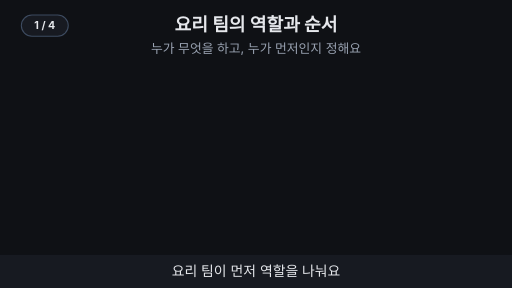
t = 0.00 s
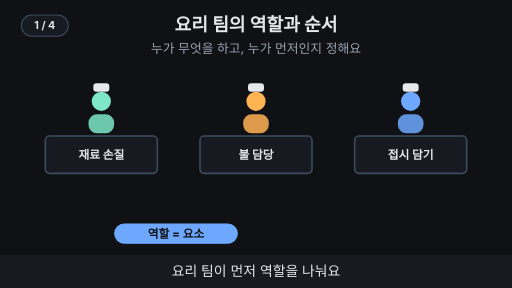
t = 1.70 s
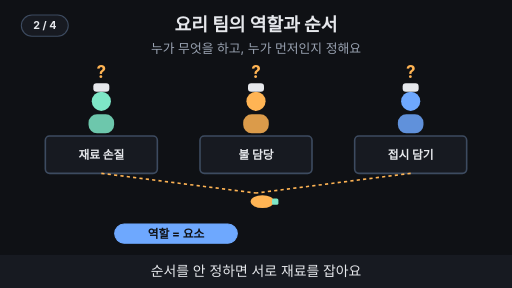
t = 3.40 s
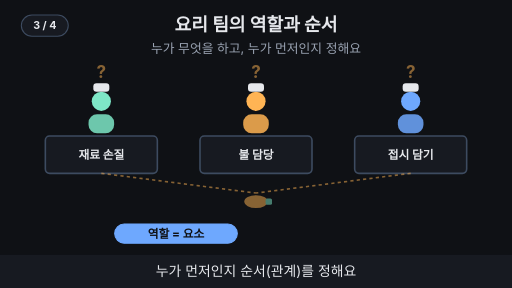
t = 5.00 s
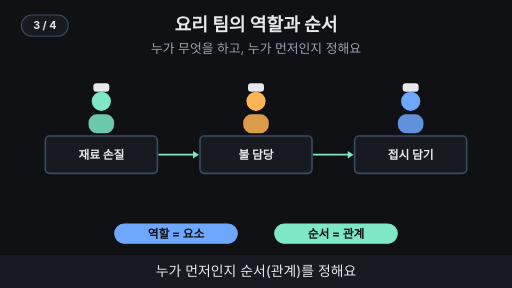
t = 6.78 s
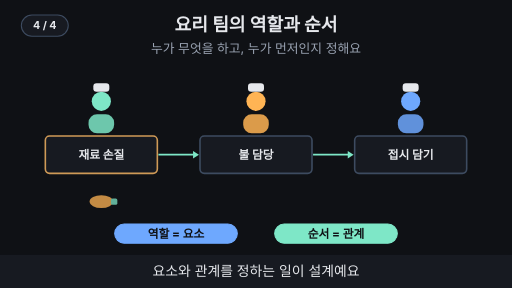
t = 7.78 s

The animated SVG that drew these frames (rendered in a browser with its animation timeline set to each time). Animation: 27 SMIL elements (animate=25,animateTransform=2); one cycle of 10.00 s, repeats indefinitely.

<svg xmlns="http://www.w3.org/2000/svg" viewBox="0 0 960 540" width="960" height="540" font-family="-apple-system,'Apple SD Gothic Neo','Segoe UI',sans-serif">
  <rect width="960" height="540" fill="#0f1115"/>

  <!-- 제목 + 고정 결론 -->
  <text x="480" y="58" text-anchor="middle" font-size="34" font-weight="700" fill="#e6e8ec">요리 팀의 역할과 순서</text>
  <text x="480" y="100" text-anchor="middle" font-size="24" fill="#9aa3b2">누가 무엇을 하고, 누가 먼저인지 정해요</text>
<g opacity="0"><animate attributeName="opacity" values="0;0;1;1;0;0" keyTimes="0;0.02;0.04;0.97;0.99;1" dur="10s" repeatCount="indefinite"/><circle cx="190" cy="190" r="18" fill="#7ee7c7"/><rect x="166" y="214" width="48" height="36" rx="16" fill="#7ee7c7" fill-opacity="0.85"/><rect x="175" y="156" width="30" height="16" rx="6" fill="#e6e8ec"/></g>
<g opacity="0"><animate attributeName="opacity" values="0;0;1;1;0;0" keyTimes="0;0.02;0.04;0.97;0.99;1" dur="10s" repeatCount="indefinite"/><rect x="85" y="255" width="210" height="70" rx="8" fill="#171a21" stroke="#3d4b60" stroke-width="3"><animate attributeName="stroke" values="#3d4b60;#3d4b60;#ffb454;#ffb454;#3d4b60;#3d4b60" keyTimes="0;0.77;0.78;0.82;0.83;1" dur="10s" repeatCount="indefinite"/></rect><text x="190" y="297.92" text-anchor="middle" font-size="22" font-weight="700" fill="#e6e8ec">재료 손질</text></g>
<g opacity="0"><animate attributeName="opacity" values="0;0;1;1;0;0" keyTimes="0;0.07;0.09;0.97;0.99;1" dur="10s" repeatCount="indefinite"/><circle cx="480" cy="190" r="18" fill="#ffb454"/><rect x="456" y="214" width="48" height="36" rx="16" fill="#ffb454" fill-opacity="0.85"/><rect x="465" y="156" width="30" height="16" rx="6" fill="#e6e8ec"/></g>
<g opacity="0"><animate attributeName="opacity" values="0;0;1;1;0;0" keyTimes="0;0.07;0.09;0.97;0.99;1" dur="10s" repeatCount="indefinite"/><rect x="375" y="255" width="210" height="70" rx="8" fill="#171a21" stroke="#3d4b60" stroke-width="3"><animate attributeName="stroke" values="#3d4b60;#3d4b60;#ffb454;#ffb454;#3d4b60;#3d4b60" keyTimes="0;0.83;0.84;0.86;0.87;1" dur="10s" repeatCount="indefinite"/></rect><text x="480" y="297.92" text-anchor="middle" font-size="22" font-weight="700" fill="#e6e8ec">불 담당</text></g>
<g opacity="0"><animate attributeName="opacity" values="0;0;1;1;0;0" keyTimes="0;0.12;0.14;0.97;0.99;1" dur="10s" repeatCount="indefinite"/><circle cx="770" cy="190" r="18" fill="#6ea8fe"/><rect x="746" y="214" width="48" height="36" rx="16" fill="#6ea8fe" fill-opacity="0.85"/><rect x="755" y="156" width="30" height="16" rx="6" fill="#e6e8ec"/></g>
<g opacity="0"><animate attributeName="opacity" values="0;0;1;1;0;0" keyTimes="0;0.12;0.14;0.97;0.99;1" dur="10s" repeatCount="indefinite"/><rect x="665" y="255" width="210" height="70" rx="8" fill="#171a21" stroke="#3d4b60" stroke-width="3"><animate attributeName="stroke" values="#3d4b60;#3d4b60;#ffb454;#ffb454;#3d4b60;#3d4b60" keyTimes="0;0.87;0.88;0.93;0.94;1" dur="10s" repeatCount="indefinite"/></rect><text x="770" y="297.92" text-anchor="middle" font-size="22" font-weight="700" fill="#e6e8ec">접시 담기</text></g>
<g opacity="0"><animate attributeName="opacity" values="0;0;1;1;0;0" keyTimes="0;0.26;0.28;0.49;0.51;1" dur="10s" repeatCount="indefinite"/><text x="190" y="146" text-anchor="middle" font-size="32" font-weight="700" fill="#ffb454">?</text><text x="480" y="146" text-anchor="middle" font-size="32" font-weight="700" fill="#ffb454">?</text><text x="770" y="146" text-anchor="middle" font-size="32" font-weight="700" fill="#ffb454">?</text></g>
<g opacity="0"><animate attributeName="opacity" values="0;0;1;1;0;0" keyTimes="0;0.27;0.29;0.49;0.51;1" dur="10s" repeatCount="indefinite"/><line x1="190" y1="325" x2="480" y2="362" stroke="#ffb454" stroke-width="3" stroke-dasharray="6 6"></line><line x1="770" y1="325" x2="480" y2="362" stroke="#ffb454" stroke-width="3" stroke-dasharray="6 6"></line></g>
<g opacity="0"><animate attributeName="opacity" values="0;0;1;1;0;0" keyTimes="0;0.27;0.29;0.49;0.51;1" dur="10s" repeatCount="indefinite"/><g><animateTransform attributeName="transform" type="translate" values="480,378;480,378;468,378;492,378;468,378;492,378;480,378;480,378" keyTimes="0;0.28;0.31;0.34;0.37;0.4;0.43;1" dur="10s" repeatCount="indefinite"/><ellipse cx="0" cy="0" rx="22" ry="12" fill="#ffb454"/><rect x="18" y="-6" width="12" height="12" rx="3" fill="#7ee7c7"/></g></g>
<g opacity="0"><animate attributeName="opacity" values="0;0;1;1;0;0" keyTimes="0;0.52;0.54;0.97;0.99;1" dur="10s" repeatCount="indefinite"/><line x1="297" y1="290" x2="363" y2="290" stroke="#7ee7c7" stroke-width="3" ></line><polygon points="362,283 373,290 362,297" fill="#7ee7c7"/><line x1="587" y1="290" x2="653" y2="290" stroke="#7ee7c7" stroke-width="3" ></line><polygon points="652,283 663,290 652,297" fill="#7ee7c7"/></g>
<g opacity="0"><animate attributeName="opacity" values="0;0;1;1;0;0" keyTimes="0;0.15;0.17;0.97;0.99;1" dur="10s" repeatCount="indefinite"/><rect x="215" y="420" width="230" height="36" rx="18" fill="#6ea8fe" stroke="#6ea8fe" stroke-width="2"/><text x="330" y="446" text-anchor="middle" font-size="22" font-weight="700" fill="#0f1115">역할 = 요소</text></g>
<g opacity="0"><animate attributeName="opacity" values="0;0;1;1;0;0" keyTimes="0;0.56;0.58;0.97;0.99;1" dur="10s" repeatCount="indefinite"/><rect x="515" y="420" width="230" height="36" rx="18" fill="#7ee7c7" stroke="#7ee7c7" stroke-width="2"/><text x="630" y="446" text-anchor="middle" font-size="22" font-weight="700" fill="#0f1115">순서 = 관계</text></g>
<g opacity="0"><animate attributeName="opacity" values="0;0;1;1;0;0" keyTimes="0;0.77;0.78;0.9;0.91;1" dur="10s" repeatCount="indefinite"/><animateTransform attributeName="transform" type="translate" values="190,378;190,378;190,378;480,378;480,378;770,378;770,378" keyTimes="0;0.78;0.82;0.84;0.86;0.88;1" dur="10s" repeatCount="indefinite"/><ellipse cx="0" cy="0" rx="22" ry="12" fill="#ffb454"/><rect x="18" y="-6" width="12" height="12" rx="3" fill="#7ee7c7"/></g>
<g opacity="0"><animate attributeName="opacity" values="0;0;1;1;0;0" keyTimes="0;0.9;0.92;0.97;0.99;1" dur="10s" repeatCount="indefinite"/><ellipse cx="770" cy="384" rx="44" ry="12" fill="#e6e8ec"/><ellipse cx="770" cy="376" rx="22" ry="10" fill="#ffb454"/><circle cx="760" cy="370" r="5" fill="#7ee7c7"/><circle cx="780" cy="372" r="5" fill="#7ee7c7"/></g>
  <!-- 자막 바 -->
  <rect x="0" y="478" width="960" height="62" fill="#171a21"/>
  <g font-size="26" fill="#e6e8ec" text-anchor="middle">
    <text x="480" y="518" opacity="1">요리 팀이 먼저 역할을 나눠요
      <animate attributeName="opacity" values="1;1;0;0;1" keyTimes="0;0.24;0.25;0.99;1" dur="10s" repeatCount="indefinite"/></text>
    <text x="480" y="518" opacity="0">순서를 안 정하면 서로 재료를 잡아요
      <animate attributeName="opacity" values="0;0;1;1;0;0" keyTimes="0;0.24;0.25;0.49;0.5;1" dur="10s" repeatCount="indefinite"/></text>
    <text x="480" y="518" opacity="0">누가 먼저인지 순서(관계)를 정해요
      <animate attributeName="opacity" values="0;0;1;1;0;0" keyTimes="0;0.49;0.5;0.74;0.75;1" dur="10s" repeatCount="indefinite"/></text>
    <text x="480" y="518" opacity="0">요소와 관계를 정하는 일이 설계예요
      <animate attributeName="opacity" values="0;0;1;1;0;0" keyTimes="0;0.74;0.75;0.98;0.99;1" dur="10s" repeatCount="indefinite"/></text>
  </g>
<g aria-label="재생 단계"><rect x="40" y="28" width="88" height="40" rx="20" fill="#171a21" stroke="#3d4b60" stroke-width="2"/><text x="84" y="55" text-anchor="middle" font-size="20" font-weight="700" fill="#e6e8ec" opacity="1">1 / 4<animate attributeName="opacity" values="1;1;0;0" keyTimes="0;0.24;0.25;1" calcMode="discrete" dur="10s" repeatCount="indefinite"/></text><text x="84" y="55" text-anchor="middle" font-size="20" font-weight="700" fill="#e6e8ec" opacity="0">2 / 4<animate attributeName="opacity" values="0;0;1;1;0;0" keyTimes="0;0.24;0.25;0.49;0.5;1" calcMode="discrete" dur="10s" repeatCount="indefinite"/></text><text x="84" y="55" text-anchor="middle" font-size="20" font-weight="700" fill="#e6e8ec" opacity="0">3 / 4<animate attributeName="opacity" values="0;0;1;1;0;0" keyTimes="0;0.49;0.5;0.74;0.75;1" calcMode="discrete" dur="10s" repeatCount="indefinite"/></text><text x="84" y="55" text-anchor="middle" font-size="20" font-weight="700" fill="#e6e8ec" opacity="0">4 / 4<animate attributeName="opacity" values="0;0;1;1" keyTimes="0;0.74;0.75;1" calcMode="discrete" dur="10s" repeatCount="indefinite"/></text></g>
</svg>
